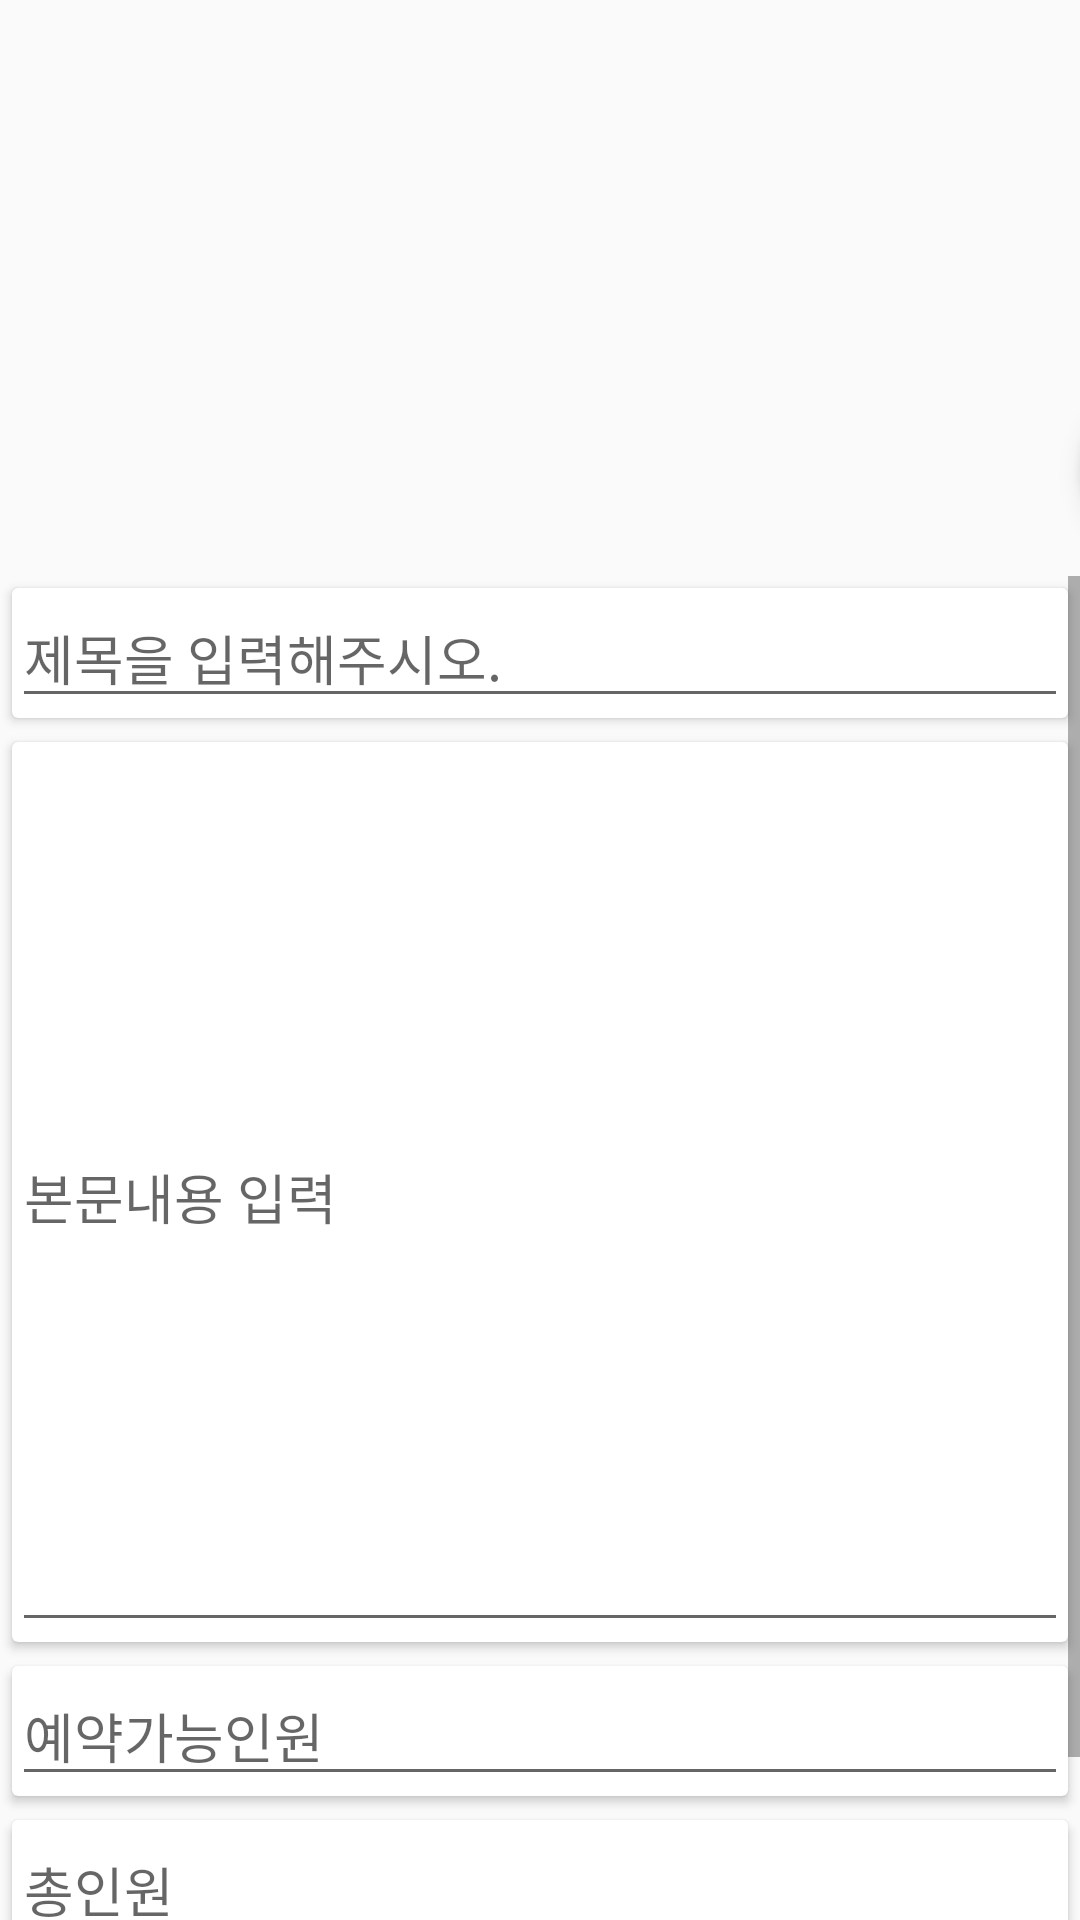

Produce the Android XML layout that renders to this screen, including the resource entries it uses.
<!-- AndroidManifest.xml: application theme AppTheme.NoActionBar -->
<!-- res/layout/activity_add_company.xml -->
<?xml version="1.0" encoding="utf-8"?>
<android.support.constraint.ConstraintLayout xmlns:android="http://schemas.android.com/apk/res/android"
    xmlns:app="http://schemas.android.com/apk/res-auto"
    xmlns:tools="http://schemas.android.com/tools"
    android:layout_width="match_parent"
    android:layout_height="match_parent"
    tools:context="com.comma.cw01272.reservation.activity.AddCompany">

    <android.support.constraint.Guideline
        android:id="@+id/vertical_guide"
        android:layout_width="wrap_content"
        android:layout_height="wrap_content"
        android:orientation="horizontal"
        app:layout_constraintGuide_percent="0.3"/>

    <ImageView
        android:id="@+id/com_photo"
        android:layout_width="0dp"
        android:layout_height="0dp"
        app:layout_constraintLeft_toLeftOf="parent"
        app:layout_constraintRight_toRightOf="parent"
        app:layout_constraintTop_toTopOf="parent"
        app:layout_constraintBottom_toBottomOf="@id/vertical_guide"/>

    <android.support.design.widget.FloatingActionButton
        android:id="@+id/btnTakePhoto"
        android:layout_width="wrap_content"
        android:layout_height="wrap_content"
        app:layout_constraintLeft_toRightOf="parent"
        app:layout_constraintBottom_toBottomOf="@id/vertical_guide"
        android:layout_marginRight="16dp"
        android:layout_marginBottom="8dp"
        android:src="@drawable/ic_photo_camera_black_24dp"
        />

    <ScrollView
        android:layout_width="0dp"
        android:layout_height="0dp"
        app:layout_constraintRight_toRightOf="parent"
        app:layout_constraintLeft_toLeftOf="parent"
        app:layout_constraintTop_toTopOf="@id/vertical_guide"
        app:layout_constraintBottom_toBottomOf="parent">

        <LinearLayout
            android:layout_width="match_parent"
            android:layout_height="wrap_content"
            android:orientation="vertical">

            <android.support.v7.widget.CardView
                android:layout_margin="4dp"
                android:layout_width="match_parent"
                android:layout_height="wrap_content">
                <EditText
                    android:id="@+id/iptName"
                    android:layout_width="match_parent"
                    android:layout_height="wrap_content"
                    android:hint="제목을 입력해주시오."/>
            </android.support.v7.widget.CardView>

            <android.support.v7.widget.CardView
                android:layout_width="match_parent"
                android:layout_height="300dp"
                android:layout_margin="4dp">
                <EditText
                    android:id="@+id/iptInfo"
                    android:layout_width="match_parent"
                    android:layout_height="match_parent"
                    android:hint="본문내용 입력" />
            </android.support.v7.widget.CardView>

            <android.support.v7.widget.CardView
                android:layout_margin="4dp"
                android:layout_width="match_parent"
                android:layout_height="wrap_content">
                <EditText
                    android:id="@+id/iptVaildNum"
                    android:layout_width="match_parent"
                    android:layout_height="wrap_content"
                    android:inputType="number"
                    android:hint="예약가능인원"/>
            </android.support.v7.widget.CardView>

            <android.support.v7.widget.CardView
                android:layout_margin="4dp"
                android:layout_width="match_parent"
                android:layout_height="wrap_content">
                <EditText
                    android:id="@+id/iptTotal"
                    android:layout_width="match_parent"
                    android:layout_height="wrap_content"
                    android:inputType="number"
                    android:hint="총인원"/>
            </android.support.v7.widget.CardView>

            <Button
                android:id="@+id/btnUpload"
                android:layout_width="match_parent"
                android:layout_height="wrap_content"
                android:text="업로드"/>
        </LinearLayout>
    </ScrollView>



</android.support.constraint.ConstraintLayout>
<!-- resources referenced by this layout -->
<resources>
  <style name="AppTheme.NoActionBar">
          <item name="colorPrimary">@color/colorPrimary</item>
          <item name="colorPrimaryDark">@color/colorPrimaryDark</item>
          <item name="windowActionBar">false</item>
          <item name="windowNoTitle">true</item>
      </style>
  <color name="colorPrimary">#293850</color>
  <color name="colorPrimaryDark">#435470</color>
</resources>
